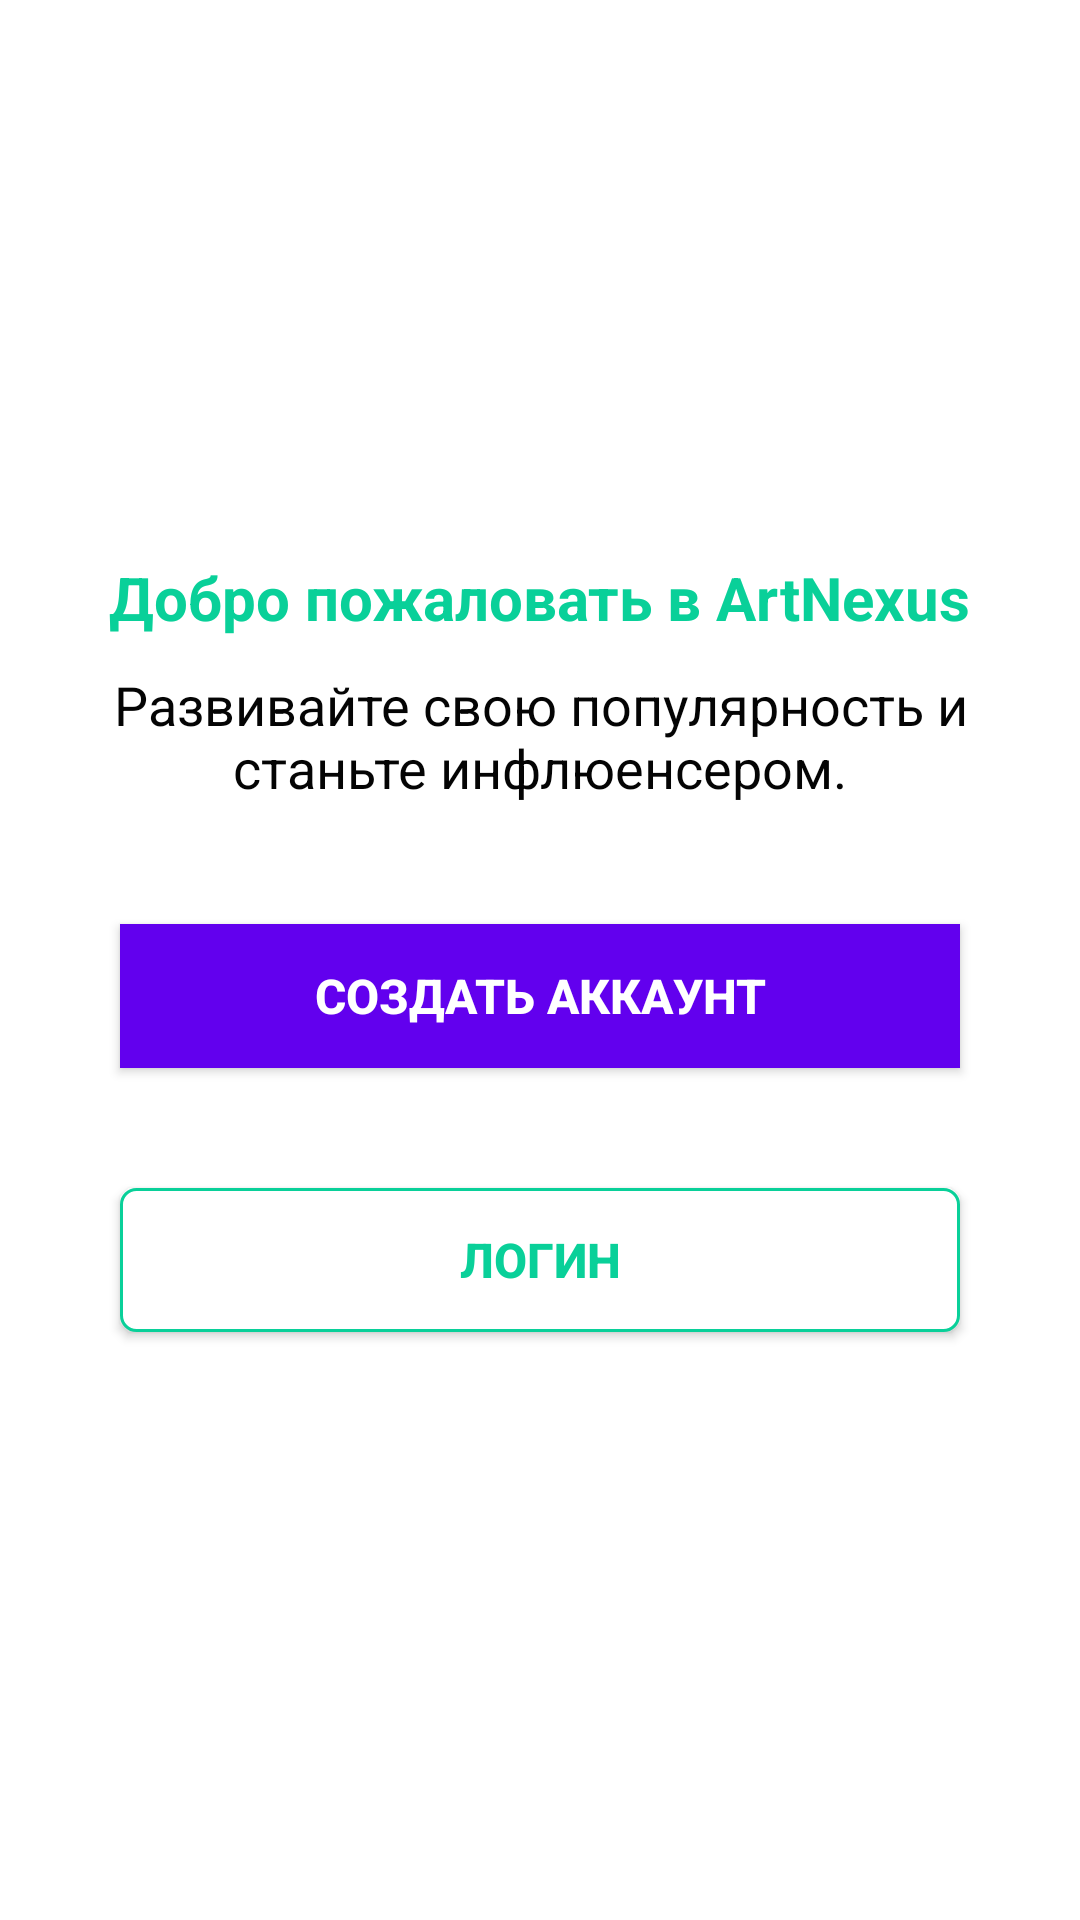

Write the Android layout XML for this screen, with the resource values it uses.
<!-- AndroidManifest.xml: application theme AppTheme -->
<!-- res/layout/fr_register.xml -->
<?xml version="1.0" encoding="utf-8"?>

<RelativeLayout xmlns:android="http://schemas.android.com/apk/res/android"
    xmlns:tools="http://schemas.android.com/tools"
    android:layout_width="match_parent"
    android:layout_height="match_parent"
    android:background="@android:color/white"
    tools:context=".fragment.Fr_Register">


    <LinearLayout
        android:layout_width="match_parent"
        android:layout_height="wrap_content"
        android:layout_centerInParent="true"
        android:layout_marginLeft="20dp"
        android:layout_marginRight="20dp"
        android:orientation="vertical">

        <TextView
            android:layout_width="wrap_content"
            android:layout_height="wrap_content"
            android:layout_gravity="center"
            android:layout_marginTop="10dp"
            android:gravity="center"
            android:text="Добро пожаловать в ArtNexus"
            android:textColor="@color/colorAccent"
            android:textSize="20sp"
            android:textStyle="bold" />

        <TextView
            android:layout_width="wrap_content"
            android:layout_height="wrap_content"
            android:layout_gravity="center"
            android:layout_marginTop="10dp"
            android:layout_marginBottom="20dp"
            android:gravity="center"
            android:text="Развивайте свою популярность и станьте инфлюенсером."
            android:textColor="@color/DarkTextColor"
            android:textSize="18sp" />


        <Button
            android:id="@+id/CreateAccount"
            android:layout_width="match_parent"
            android:layout_height="wrap_content"
            android:layout_margin="20dp"
            android:background="@color/design_default_color_primary"
            android:text="Создать аккаунт"
            android:textColor="@android:color/white"
            android:textSize="16sp"
            android:textStyle="bold" />


        <Button
            android:id="@+id/SignIn"
            android:layout_width="match_parent"
            android:layout_height="wrap_content"
            android:layout_margin="20dp"
            android:background="@drawable/bg_button_border"
            android:text="Логин"
            android:textColor="@color/colorAccent"
            android:textSize="16sp"
            android:textStyle="bold" />

    </LinearLayout>


</RelativeLayout>
<!-- resources referenced by this layout -->
<resources>
  <color name="DarkTextColor">#040404</color>
  <color name="colorAccent">#09d099</color>
  <!-- drawable bg_button_border (drawable) -->
  <?xml version="1.0" encoding="utf-8"?>
  
  <shape xmlns:android="http://schemas.android.com/apk/res/android"
      android:shape="rectangle">
  
      <corners android:radius="5dp" />
      <stroke
          android:width="1dp"
          android:color="@color/colorAccent" />
      <solid android:color="@android:color/white" />
  </shape>
  <style name="AppTheme" parent="Theme.AppCompat.Light.DarkActionBar">
          
          <item name="colorPrimary">@color/colorPrimary</item>
          <item name="colorPrimaryDark">@color/colorPrimaryDark</item>
          <item name="colorAccent">@color/colorAccent</item>
      </style>
  <color name="colorPrimary">#f3776b</color>
  <color name="colorPrimaryDark">#5c2c2c</color>
</resources>
